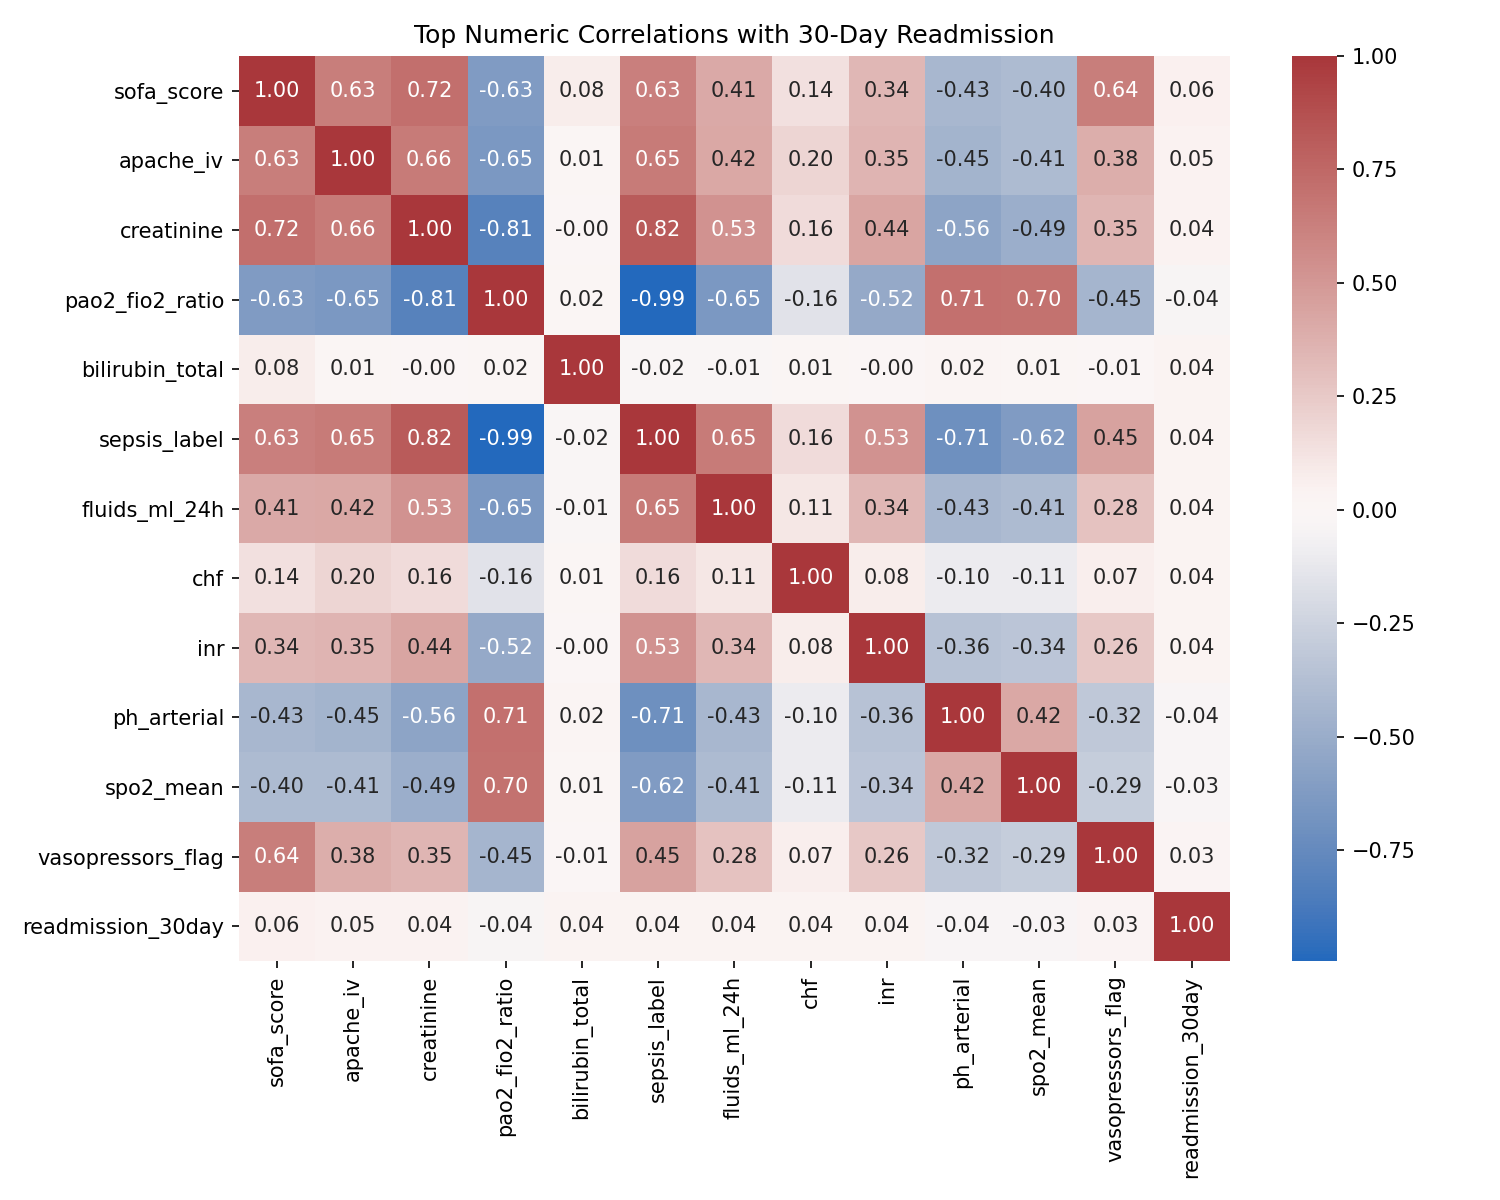

Source data for this figure (header and first rows):
, correlation_with_target
sofa_score, 0.0556
apache_iv, 0.04878
creatinine, 0.04358
pao2_fio2_ratio, -0.04193
bilirubin_total, 0.04143
sepsis_label, 0.04133
fluids_ml_24h, 0.04102
chf, 0.03777
inr, 0.03584
ph_arterial, -0.0357
spo2_mean, -0.0336
vasopressors_flag, 0.03215
lactate_mmol, 0.02967
spo2_max, -0.02955
sirs_criteria, 0.02811
spo2_min, -0.02792
cad, 0.02756
respiratory_rate_std, 0.02706
chloride, 0.02497
temp_celsius_min, 0.02417
sbp_mean, -0.02405
potassium, -0.02361
sbp_min, -0.02329
respiratory_rate_min, 0.0232
wbc, 0.02245
vasopressor_dose_mcg_kg_min, 0.02219
platelet_count, -0.02132
dbp_min, -0.02116
age, 0.02078
dbp_max, -0.02067
height_cm, -0.02011
sbp_max, -0.01978
map_mean, -0.01962
antibiotics_24h, 0.01954
respiratory_rate_mean, 0.01946
dbp_mean, -0.01916
qsofa, 0.01911
liver_disease, 0.01851
bicarbonate, -0.01488
copd, -0.01476
chronic_kidney_disease, 0.01431
hr_max, 0.01422
hematocrit, 0.01419
hr_mean, 0.01359
day_of_week, 0.01347
temp_celsius_max, 0.01339
hemoglobin, 0.01314
fio2_percent, 0.01311
spo2_std, 0.01265
respiratory_rate_max, 0.01251
icu_los_hours, -0.01228
hypertension, -0.01181
temp_celsius_mean, 0.01123
immunosuppression, -0.01118
sbp_std, -0.01106
insulin_infusion_flag, -0.01021
hr_min, 0.01021
icu_admit_time_hour, -0.009613
dbp_std, 0.009538
weight_kg, -0.008655
... 10 more rows
